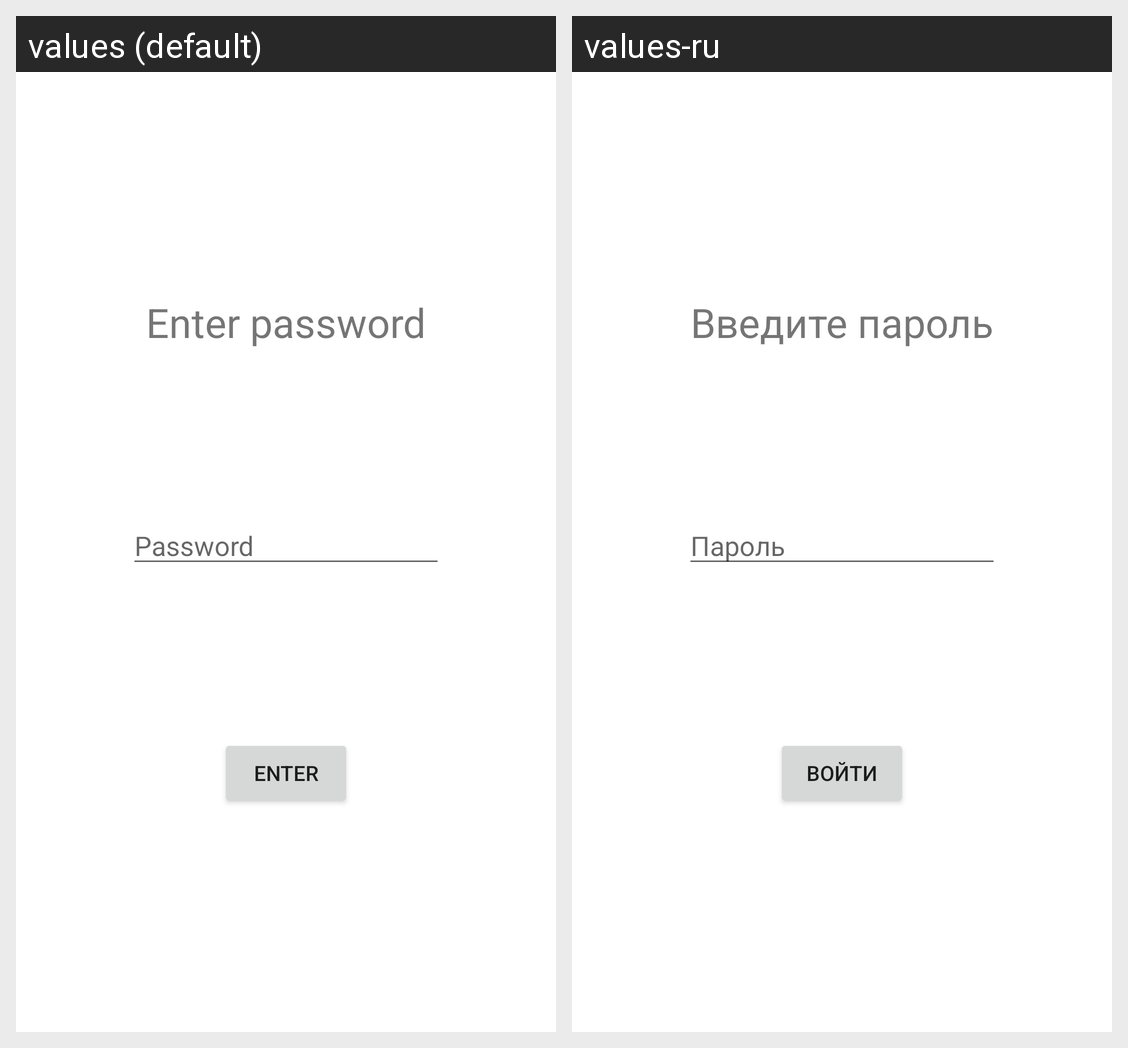

The same Android screen rendered under two of its app's locales, left to right. List the strings drawn on it with the default value and each locale's translation.
Android screen res/layout/login_fragment.xml rendered under 2 locales, left to right: values (default), values-ru. Device: Nexus 5 (rendered at 1080×1920; each locale shown at half size, 540×960, under a caption strip naming it); theme Theme.DetailFlowTest.
Strings drawn on this screen, with the default value and each locale's value (text and hints the layout hard-codes, and strings that could not be matched under every locale, appear in the picture but are not listed):

msg_authorization_hint_password
  values: Password
  values-ru: Пароль

msg_authorization_enter
  values: Enter password
  values-ru: Введите пароль

button_authorization_enter
  values: Enter
  values-ru: Войти
